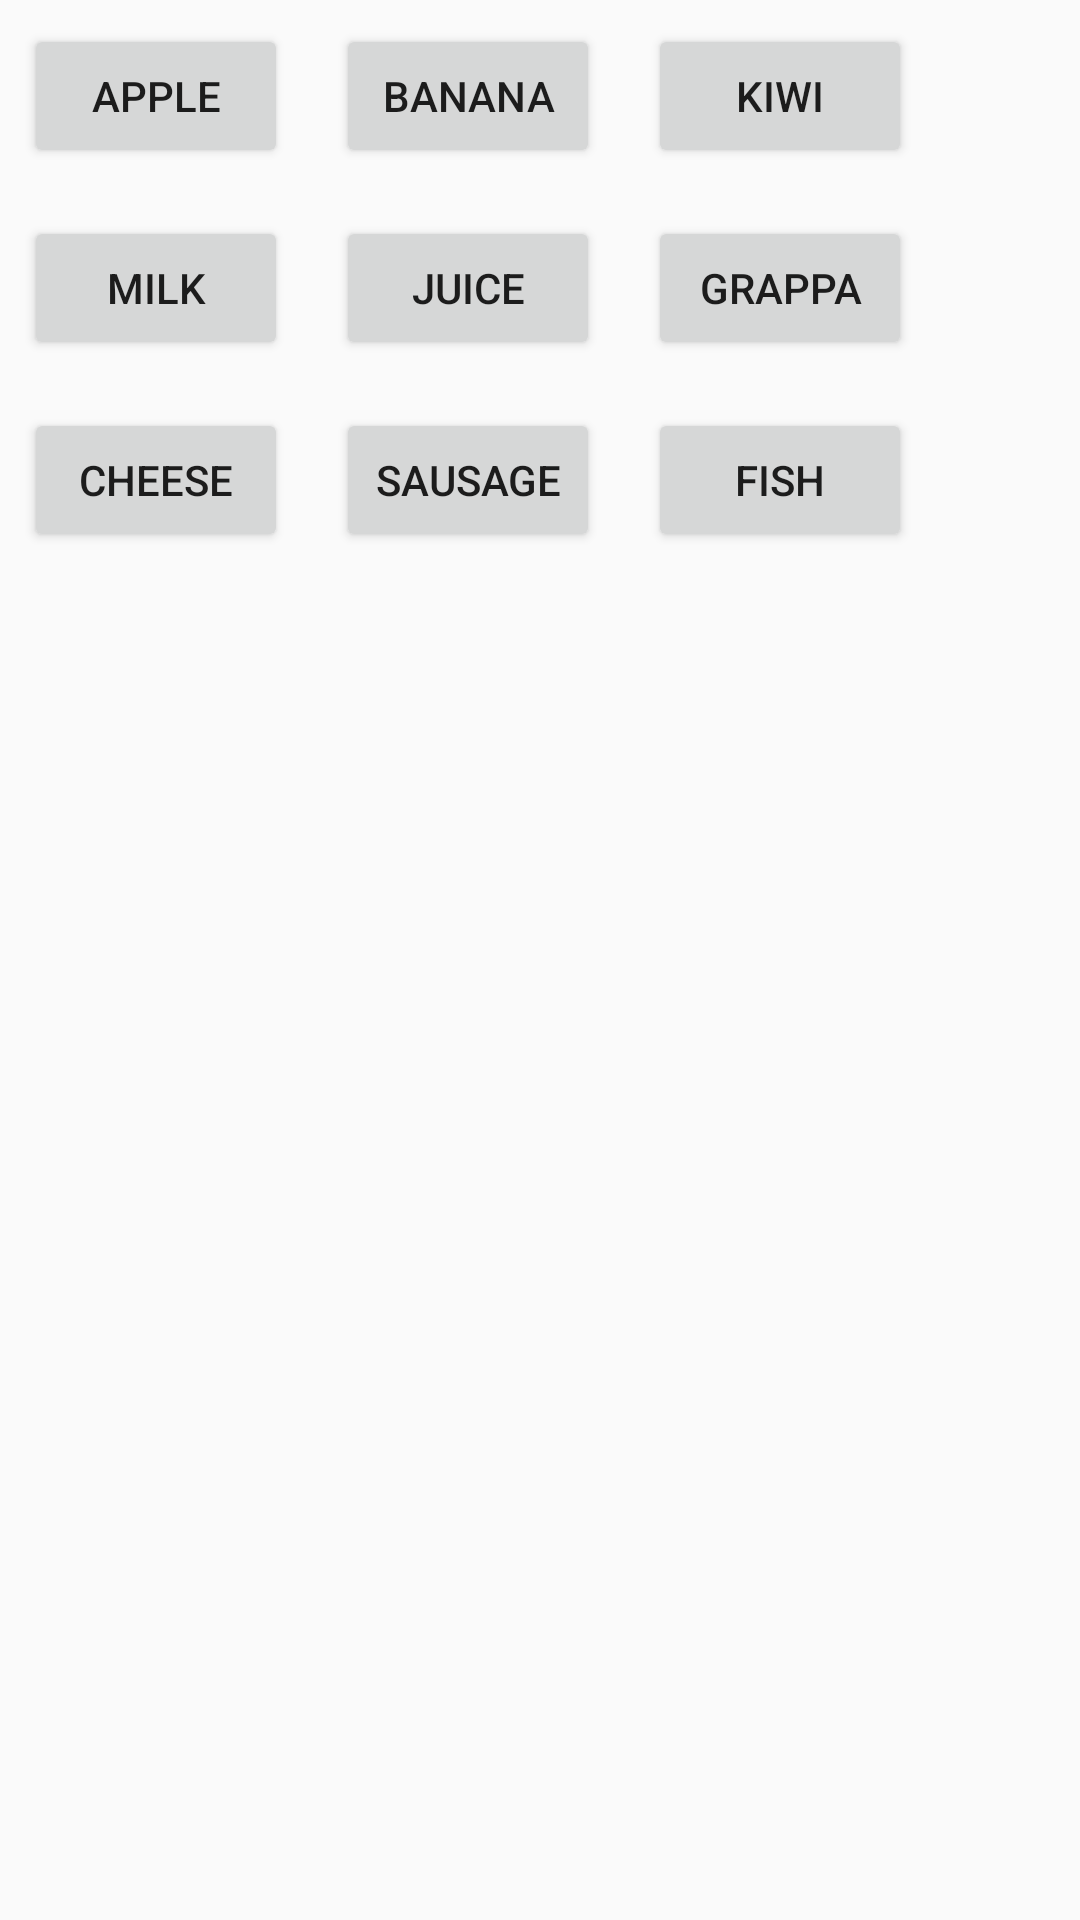

This screen was rendered from an Android layout file. Write that file and the resources it references.
<!-- AndroidManifest.xml: application theme Theme.HelloWorld -->
<!-- res/layout/activity_shopping_list.xml -->
<?xml version="1.0" encoding="utf-8"?>
<androidx.constraintlayout.widget.ConstraintLayout xmlns:android="http://schemas.android.com/apk/res/android"
    xmlns:app="http://schemas.android.com/apk/res-auto"
    xmlns:tools="http://schemas.android.com/tools"
    android:layout_width="match_parent"
    android:layout_height="match_parent"
    tools:context=".ShoppingListActivity">

    <TableLayout
        android:layout_width="0dp"
        android:layout_height="0dp"
        app:layout_constraintBottom_toBottomOf="parent"
        app:layout_constraintEnd_toEndOf="parent"
        app:layout_constraintStart_toStartOf="parent"
        app:layout_constraintTop_toTopOf="parent">

        <TableRow
            android:layout_width="match_parent"
            android:layout_height="match_parent">

            <Button
                android:id="@+id/button_apple"
                android:layout_width="wrap_content"
                android:layout_height="wrap_content"
                android:layout_margin="@dimen/margin_regular"
                android:onClick="addApple"
                android:text="@string/apple" />

            <Button
                android:id="@+id/button_banana"
                android:layout_width="wrap_content"
                android:layout_height="wrap_content"
                android:layout_margin="@dimen/margin_regular"
                android:onClick="addBanana"
                android:text="@string/banana" />

            <Button
                android:id="@+id/button_kiwi"
                android:layout_width="wrap_content"
                android:layout_height="wrap_content"
                android:layout_margin="@dimen/margin_regular"
                android:onClick="addKiwi"
                android:text="@string/kiwi" />

        </TableRow>

        <TableRow
            android:layout_width="match_parent"
            android:layout_height="match_parent">

            <Button
                android:id="@+id/button_milk"
                android:layout_width="wrap_content"
                android:layout_height="wrap_content"
                android:layout_margin="@dimen/margin_regular"
                android:onClick="addMilk"
                android:text="@string/milk" />

            <Button
                android:id="@+id/button_juice"
                android:layout_width="wrap_content"
                android:layout_height="wrap_content"
                android:layout_margin="@dimen/margin_regular"
                android:onClick="addJuice"
                android:text="@string/juice" />

            <Button
                android:id="@+id/button_grappa"
                android:layout_width="wrap_content"
                android:layout_height="wrap_content"
                android:layout_margin="@dimen/margin_regular"
                android:onClick="addGrappa"
                android:text="@string/grappa" />
        </TableRow>

        <TableRow
            android:layout_width="match_parent"
            android:layout_height="match_parent">

            <Button
                android:id="@+id/button_cheese"
                android:layout_width="wrap_content"
                android:layout_height="wrap_content"
                android:layout_margin="@dimen/margin_regular"
                android:onClick="addCheese"
                android:text="@string/cheese" />

            <Button
                android:id="@+id/button_sausage"
                android:layout_width="wrap_content"
                android:layout_height="wrap_content"
                android:layout_margin="@dimen/margin_regular"
                android:onClick="addSausage"
                android:text="@string/sausage" />

            <Button
                android:id="@+id/button_fish"
                android:layout_width="wrap_content"
                android:layout_height="wrap_content"
                android:layout_margin="@dimen/margin_regular"
                android:onClick="addFish"
                android:text="@string/fish" />
        </TableRow>

    </TableLayout>
</androidx.constraintlayout.widget.ConstraintLayout>
<!-- resources referenced by this layout -->
<resources>
  <dimen name="margin_regular">8dp</dimen>
  <string name="apple">Apple</string>
  <string name="banana">Banana</string>
  <string name="cheese">Cheese</string>
  <string name="fish">Fish</string>
  <string name="grappa">Grappa</string>
  <string name="juice">Juice</string>
  <string name="kiwi">Kiwi</string>
  <string name="milk">Milk</string>
  <string name="sausage">Sausage</string>
  <style name="Theme.HelloWorld" parent="Theme.AppCompat.DayNight.DarkActionBar">
          
          <item name="colorPrimary">@color/purple_700</item>
          <item name="colorPrimaryVariant">@color/purple_700</item>
          <item name="colorOnPrimary">@color/white</item>
          
          <item name="colorSecondary">@color/teal_200</item>
          <item name="colorSecondaryVariant">@color/teal_700</item>
          <item name="colorOnSecondary">@color/black</item>
          
          <item name="android:statusBarColor" tools:targetApi="l">?attr/colorPrimaryVariant</item>
          
      </style>
  <color name="purple_700">#FF3700B3</color>
  <color name="white">#FFFFFFFF</color>
  <color name="teal_200">#FF03DAC5</color>
  <color name="teal_700">#FF018786</color>
  <color name="black">#FF000000</color>
</resources>
